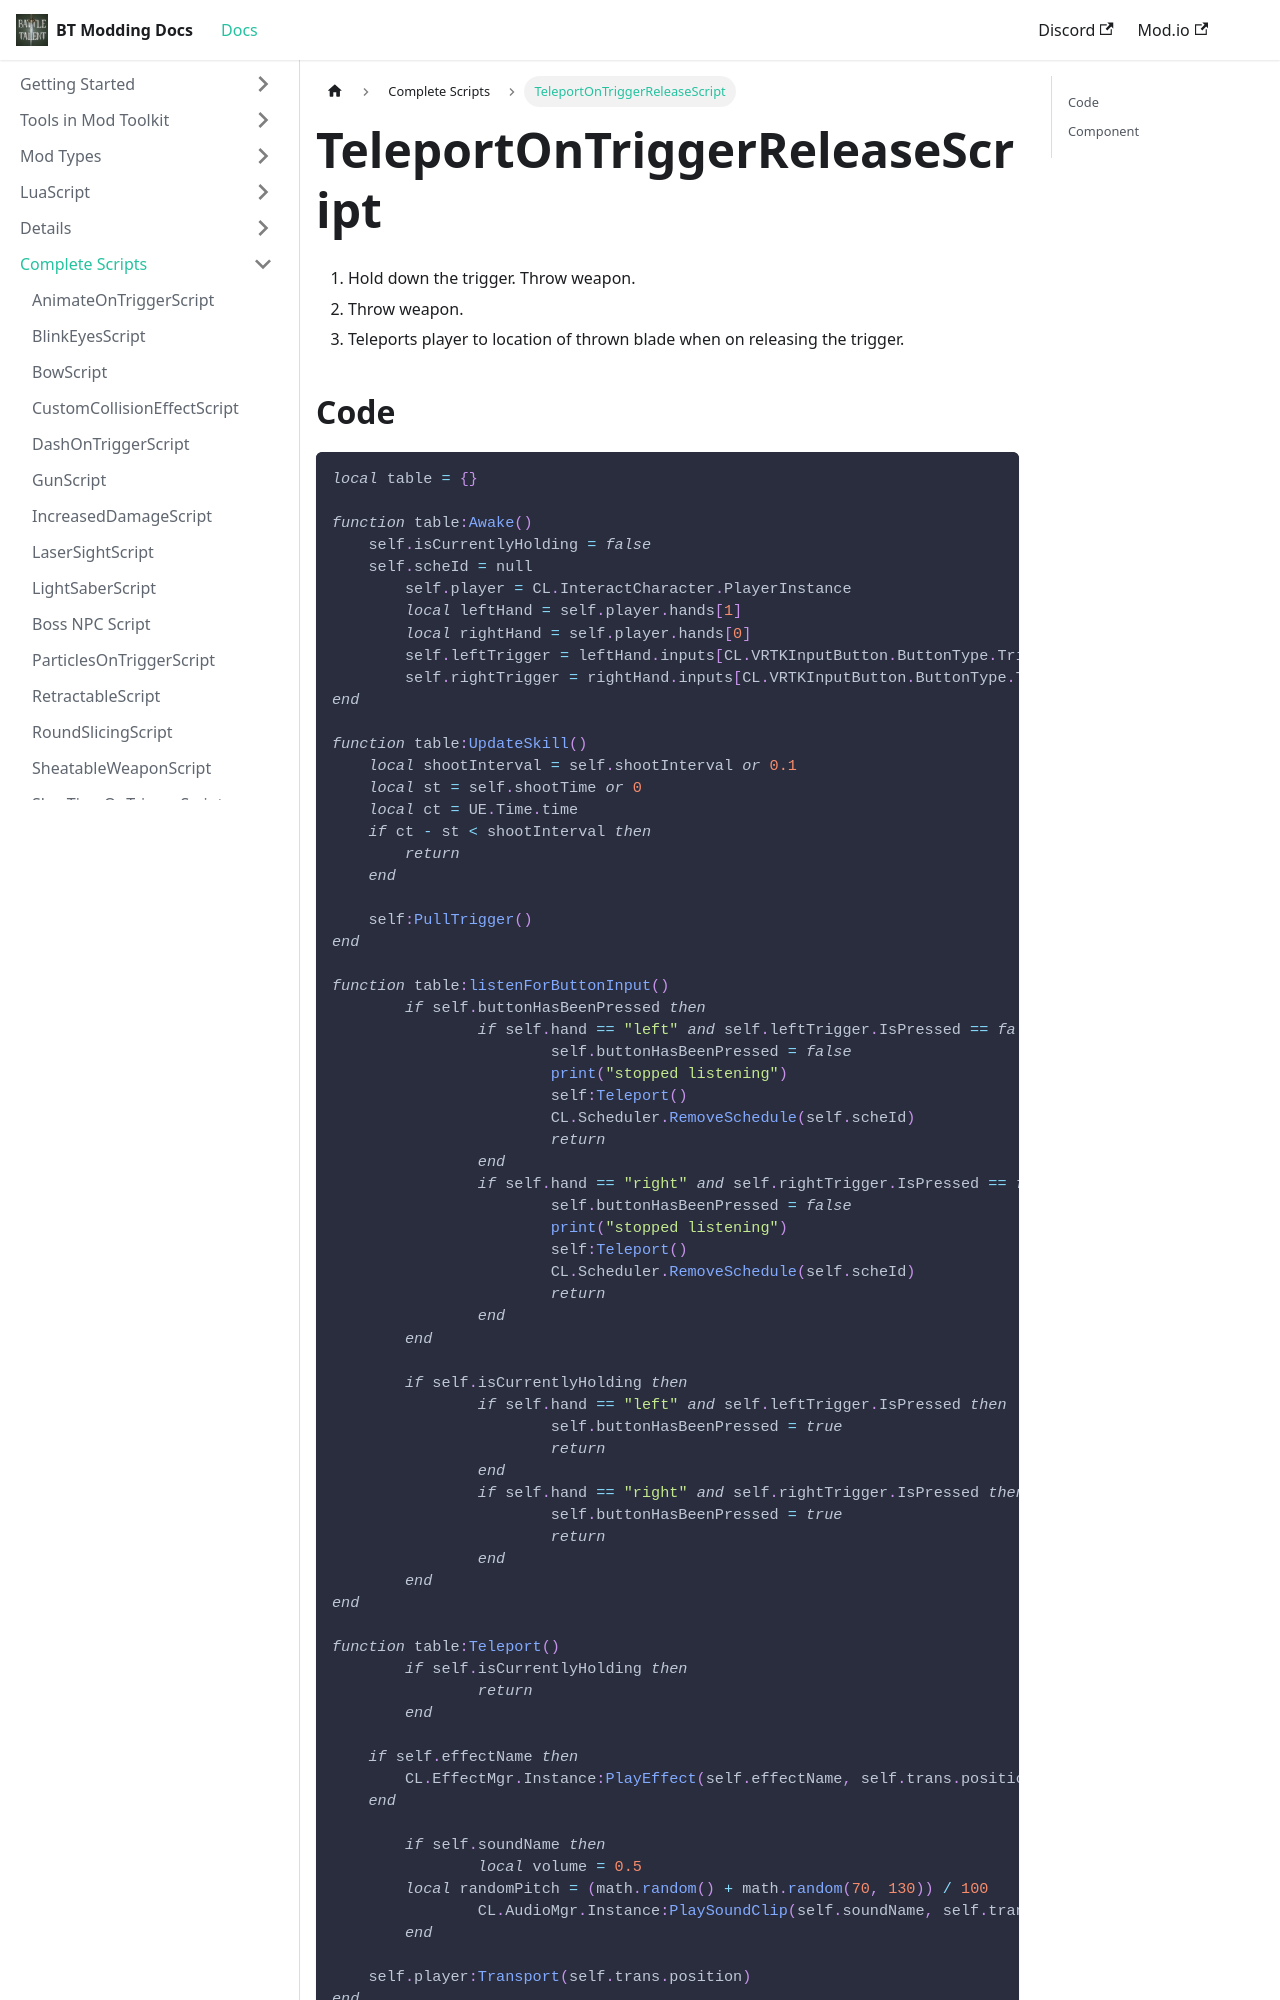

repository: BattleTalent/community-docs · page: docs/complete-scripts/script-teleport-on-trigger-release.html · generator: docusaurus

---
title: TeleportOnTriggerReleaseScript
---

1. Hold down the trigger. Throw weapon.
2. Throw weapon.
3. Teleports player to location of thrown blade when on releasing the trigger.

## Code

```lua
local table = {}

function table:Awake()
    self.isCurrentlyHolding = false
    self.scheId = null
	self.player = CL.InteractCharacter.PlayerInstance
	local leftHand = self.player.hands[1]
	local rightHand = self.player.hands[0]
	self.leftTrigger = leftHand.inputs[CL.VRTKInputButton.ButtonType.Trigger]
	self.rightTrigger = rightHand.inputs[CL.VRTKInputButton.ButtonType.Trigger]
end

function table:UpdateSkill()
    local shootInterval = self.shootInterval or 0.1
    local st = self.shootTime or 0
    local ct = UE.Time.time
    if ct - st < shootInterval then
        return
    end

    self:PullTrigger()
end

function table:listenForButtonInput()
	if self.buttonHasBeenPressed then
		if self.hand == "left" and self.leftTrigger.IsPressed == false then
			self.buttonHasBeenPressed = false
			print("stopped listening")
			self:Teleport()
			CL.Scheduler.RemoveSchedule(self.scheId)
			return
		end
		if self.hand == "right" and self.rightTrigger.IsPressed == false then		
			self.buttonHasBeenPressed = false
			print("stopped listening")
			self:Teleport()
			CL.Scheduler.RemoveSchedule(self.scheId)
			return
		end
	end

	if self.isCurrentlyHolding then
		if self.hand == "left" and self.leftTrigger.IsPressed then
			self.buttonHasBeenPressed = true
			return
		end
		if self.hand == "right" and self.rightTrigger.IsPressed then		
			self.buttonHasBeenPressed = true
			return
		end
	end
end

function table:Teleport()
	if self.isCurrentlyHolding then
		return
	end
